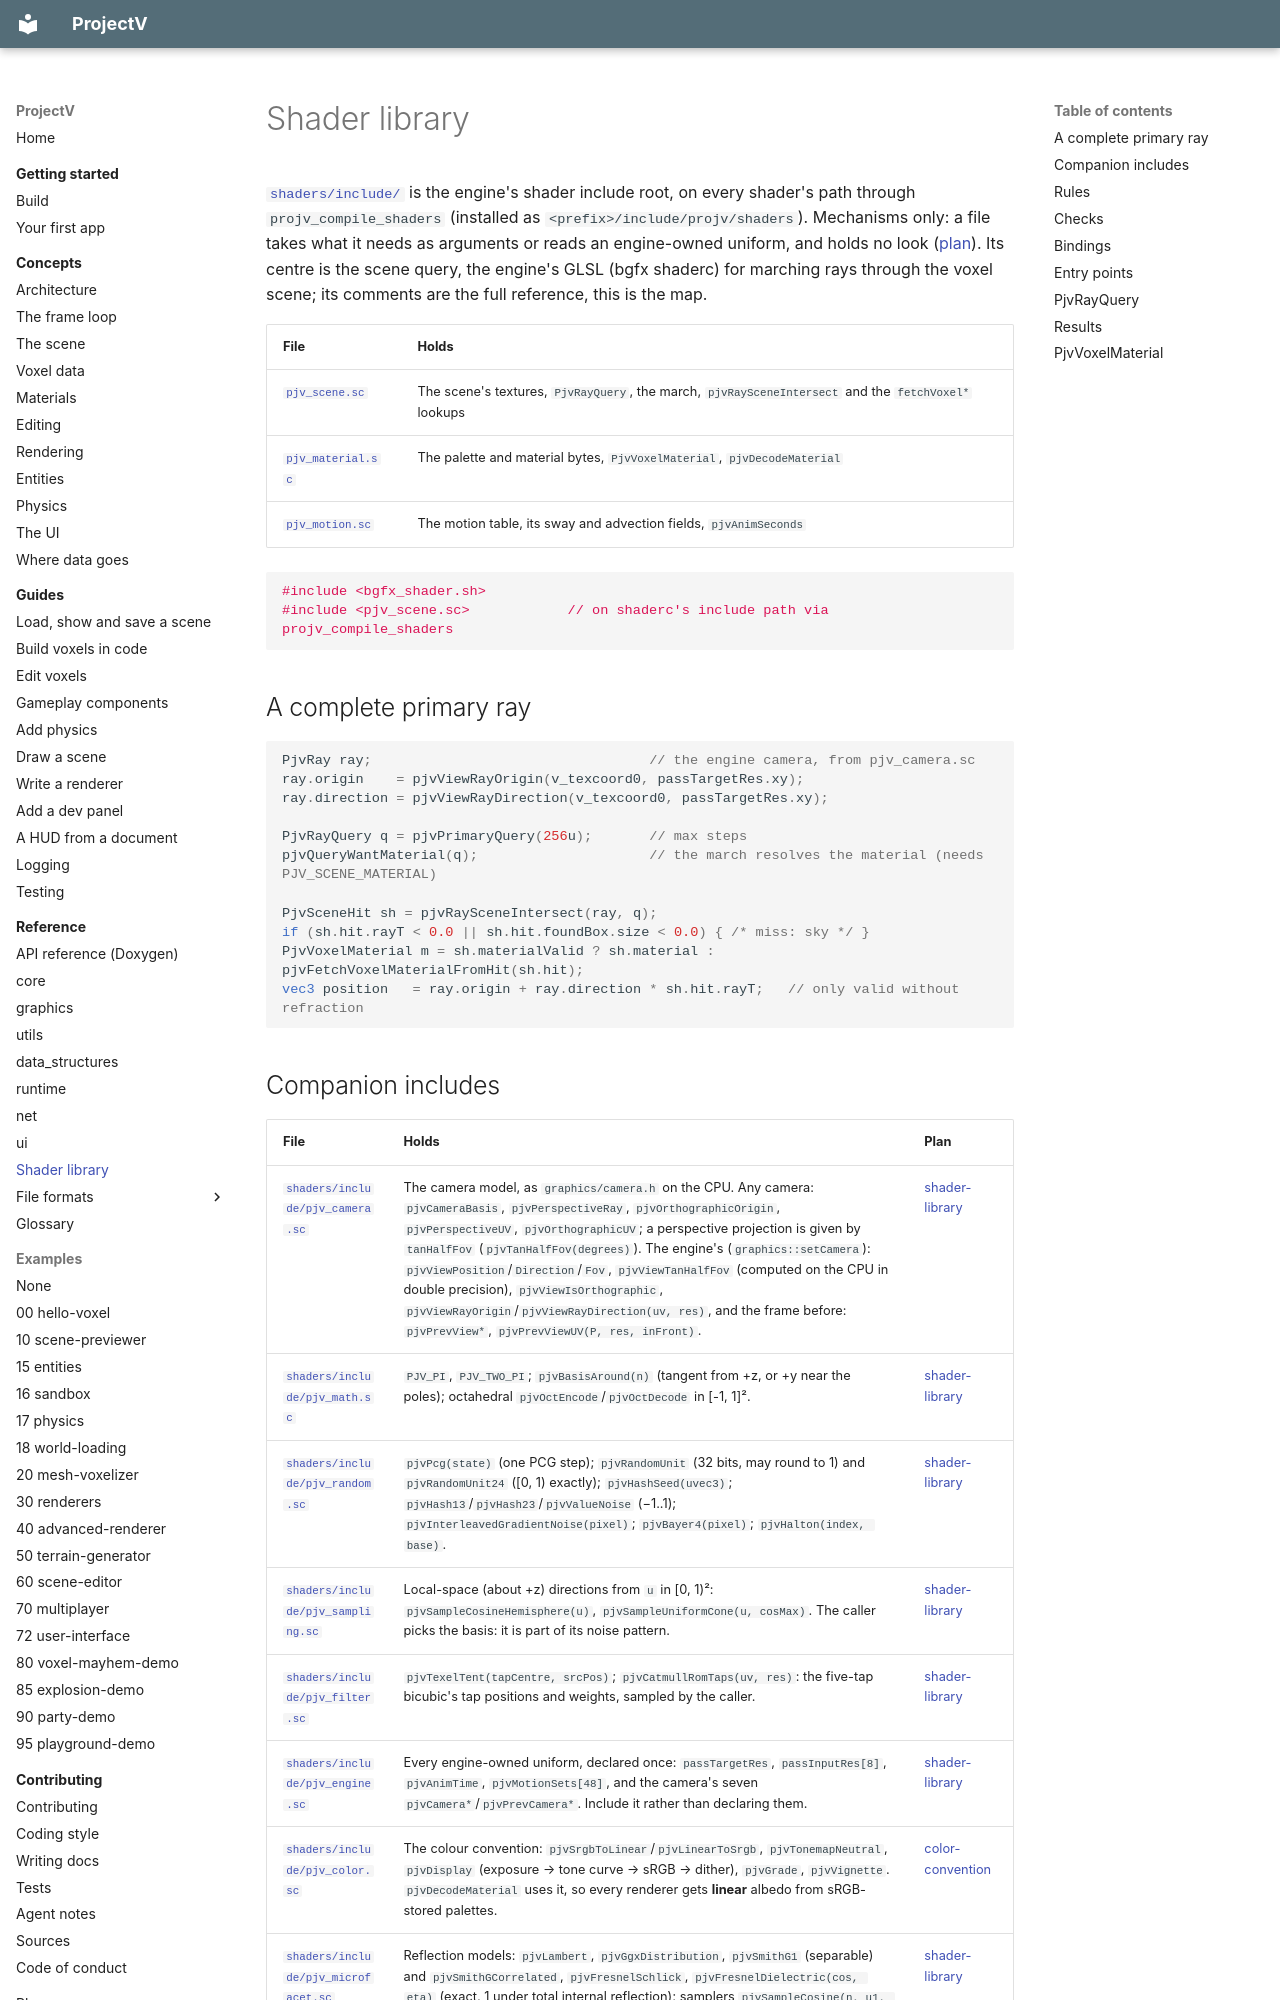

repository: ajsuper/ProjectV · page: reference/shader-library/index.html · generator: mkdocs

# Shader library

[`shaders/include/`](../../shaders/include/pjv_engine.sc) is the engine's shader include root, on every
shader's path through `projv_compile_shaders` (installed as `<prefix>/include/projv/shaders`).
Mechanisms only: a file takes what it needs as arguments or reads an engine-owned uniform, and holds
no look ([plan](../plans/shader-library.md)). Its centre is the scene query, the engine's GLSL (bgfx
shaderc) for marching rays through the voxel scene; its comments are the full reference, this is the
map.

| File | Holds |
|---|---|
| [`pjv_scene.sc`](../../shaders/include/pjv_scene.sc) | The scene's textures, `PjvRayQuery`, the march, `pjvRaySceneIntersect` and the `fetchVoxel*` lookups |
| [`pjv_material.sc`](../../shaders/include/pjv_material.sc) | The palette and material bytes, `PjvVoxelMaterial`, `pjvDecodeMaterial` |
| [`pjv_motion.sc`](../../shaders/include/pjv_motion.sc) | The motion table, its sway and advection fields, `pjvAnimSeconds` |

```glsl
#include <bgfx_shader.sh>
#include <pjv_scene.sc>            // on shaderc's include path via projv_compile_shaders
```

## A complete primary ray

```glsl
PjvRay ray;                                  // the engine camera, from pjv_camera.sc
ray.origin    = pjvViewRayOrigin(v_texcoord0, passTargetRes.xy);
ray.direction = pjvViewRayDirection(v_texcoord0, passTargetRes.xy);

PjvRayQuery q = pjvPrimaryQuery(256u);       // max steps
pjvQueryWantMaterial(q);                     // the march resolves the material (needs PJV_SCENE_MATERIAL)

PjvSceneHit sh = pjvRaySceneIntersect(ray, q);
if (sh.hit.rayT < 0.0 || sh.hit.foundBox.size < 0.0) { /* miss: sky */ }
PjvVoxelMaterial m = sh.materialValid ? sh.material : pjvFetchVoxelMaterialFromHit(sh.hit);
vec3 position   = ray.origin + ray.direction * sh.hit.rayT;   // only valid without refraction
```
